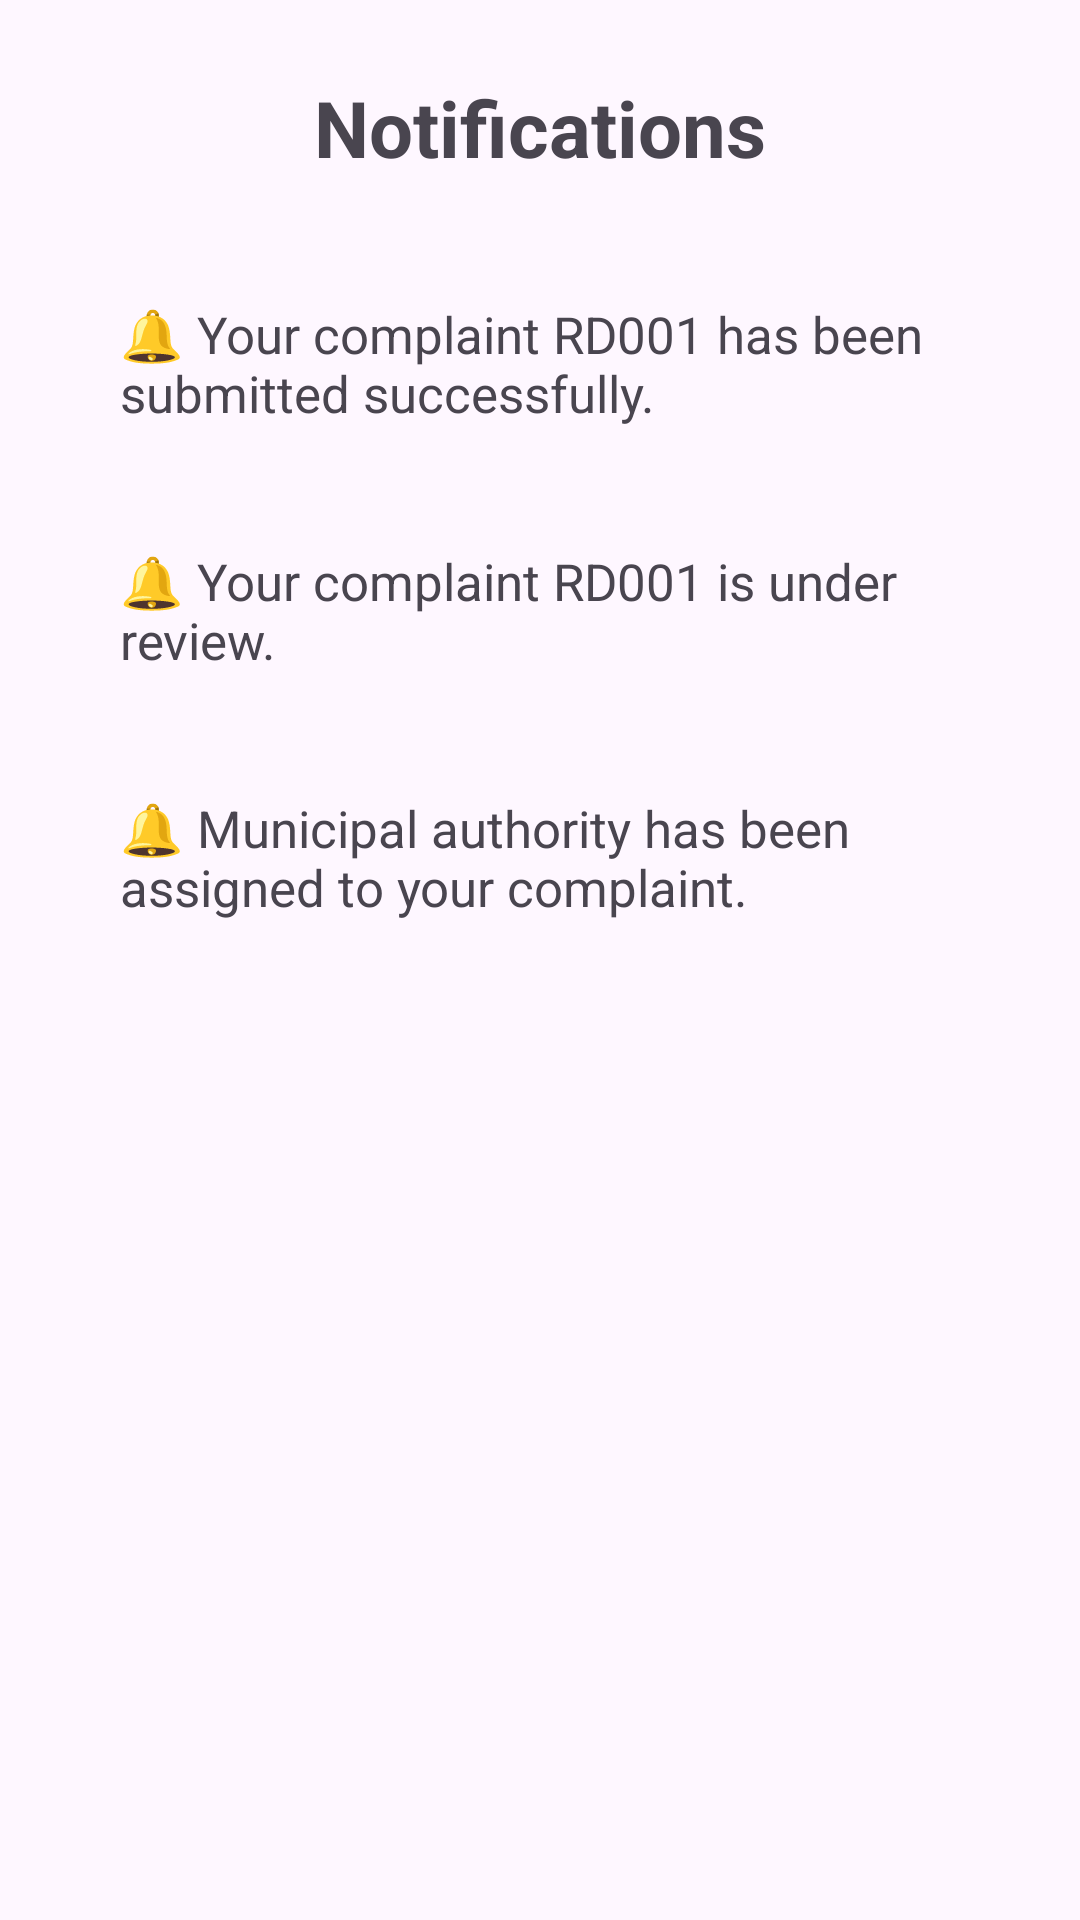

Produce the Android XML layout that renders to this screen, including the resource entries it uses.
<!-- AndroidManifest.xml: application theme Theme.GarudaX -->
<!-- res/layout/activity_notifications.xml -->
<?xml version="1.0" encoding="utf-8"?>
<ScrollView xmlns:android="http://schemas.android.com/apk/res/android"
    android:layout_width="match_parent"
    android:layout_height="match_parent">

    <LinearLayout
        android:id="@+id/main"
        android:layout_width="match_parent"
        android:layout_height="wrap_content"
        android:orientation="vertical"
        android:padding="25dp">

        <TextView
            android:layout_width="wrap_content"
            android:layout_height="wrap_content"
            android:text="Notifications"
            android:textSize="26sp"
            android:textStyle="bold"
            android:layout_gravity="center"
            android:layout_marginBottom="25dp" />

        <TextView
            android:id="@+id/tvNotification1"
            android:layout_width="match_parent"
            android:layout_height="wrap_content"
            android:text="🔔 Your complaint RD001 has been submitted successfully."
            android:textSize="17sp"
            android:padding="15dp"
            android:layout_marginBottom="10dp" />

        <TextView
            android:id="@+id/tvNotification2"
            android:layout_width="match_parent"
            android:layout_height="wrap_content"
            android:text="🔔 Your complaint RD001 is under review."
            android:textSize="17sp"
            android:padding="15dp"
            android:layout_marginBottom="10dp" />

        <TextView
            android:id="@+id/tvNotification3"
            android:layout_width="match_parent"
            android:layout_height="wrap_content"
            android:text="🔔 Municipal authority has been assigned to your complaint."
            android:textSize="17sp"
            android:padding="15dp" />

    </LinearLayout>

</ScrollView>
<!-- resources referenced by this layout -->
<resources>
  <style name="Theme.GarudaX" parent="Base.Theme.GarudaX" />
  <style name="Base.Theme.GarudaX" parent="Theme.Material3.DayNight.NoActionBar">
          
          
      </style>
</resources>
